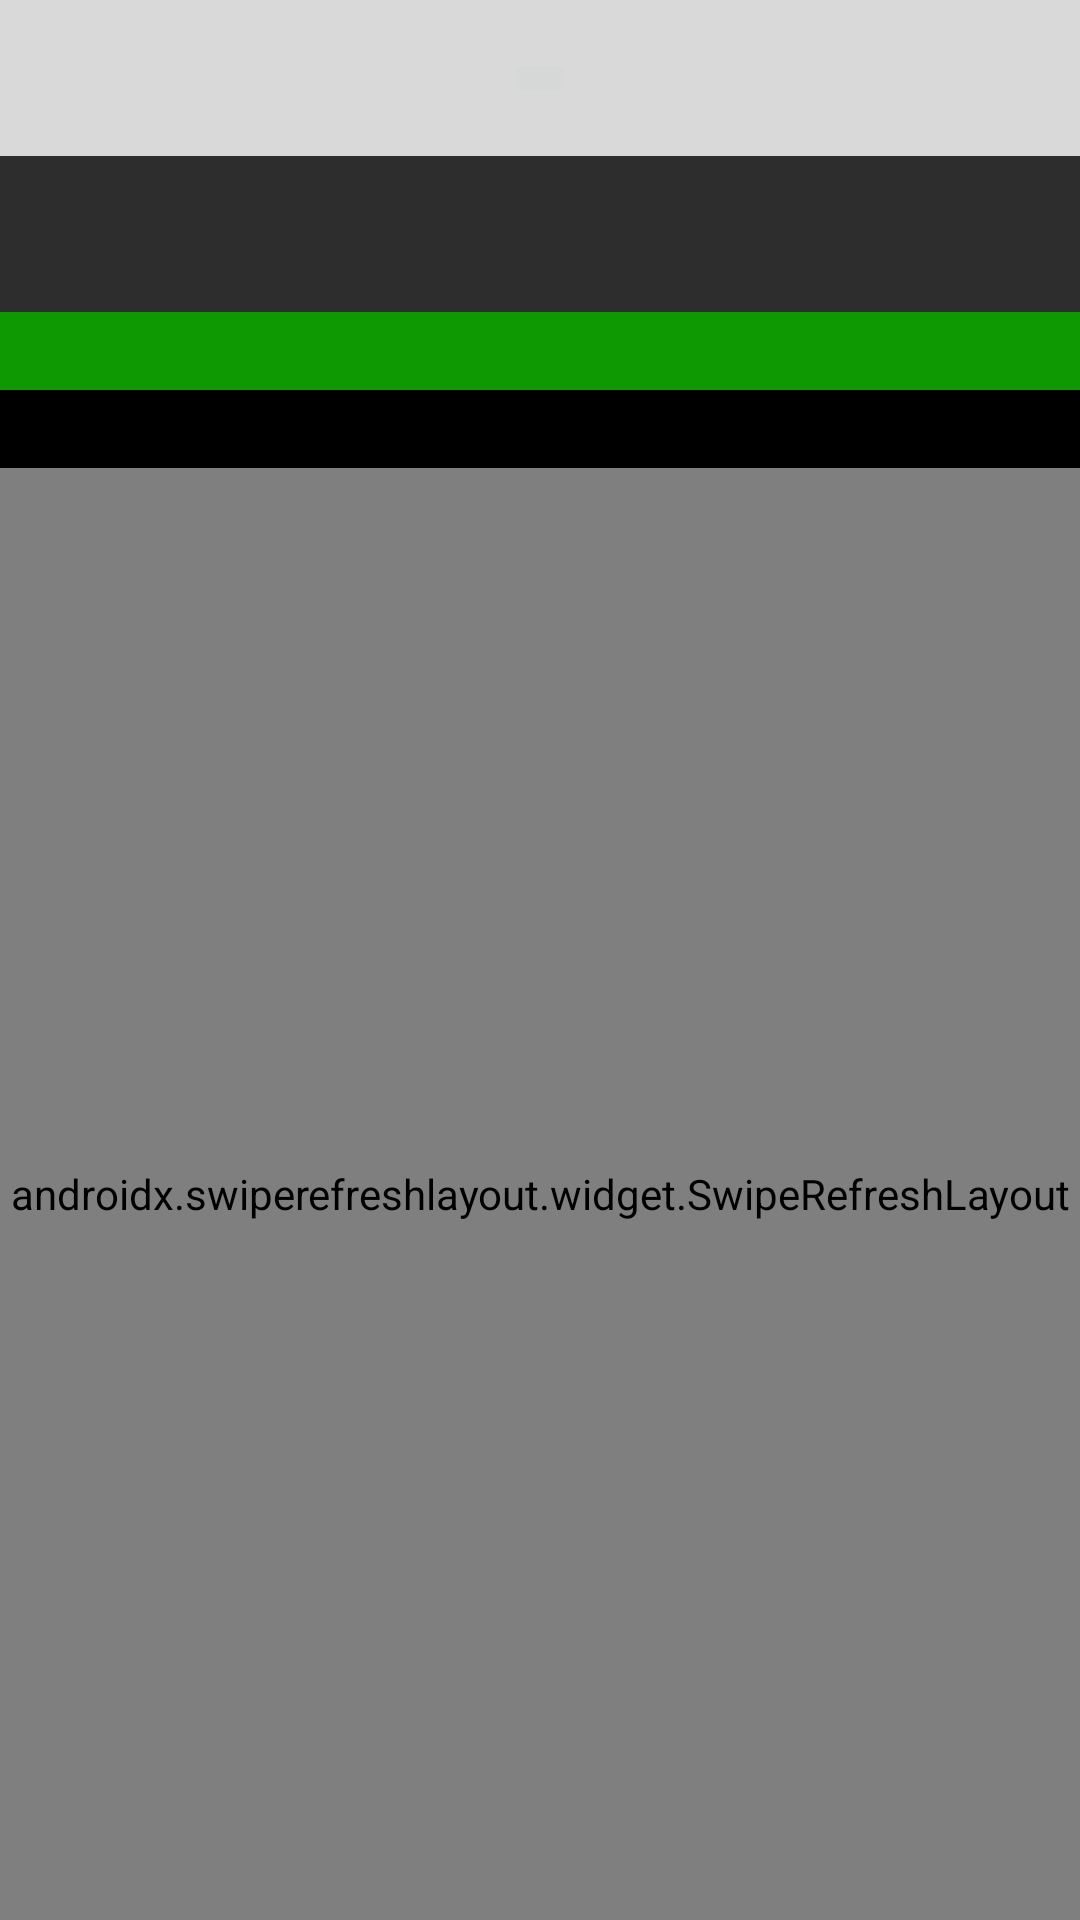

Android layout source for this screen:
<!-- AndroidManifest.xml: application theme Theme.IIMS_STUDENT_TESTIMONY_UI -->
<!-- res/layout/activity_main.xml -->
<?xml version="1.0" encoding="utf-8"?>
<androidx.constraintlayout.widget.ConstraintLayout xmlns:android="http://schemas.android.com/apk/res/android"
    xmlns:app="http://schemas.android.com/apk/res-auto"
    xmlns:tools="http://schemas.android.com/tools"
    android:id="@+id/main"
    android:layout_width="match_parent"
    android:layout_height="match_parent"
    tools:context=".MainActivity">


    <LinearLayout
        android:id="@+id/linearLayout1"
        android:layout_width="match_parent"
        android:layout_height="52dp"
        android:orientation="horizontal"
        app:layout_constraintEnd_toEndOf="parent"
        app:layout_constraintStart_toStartOf="parent"
        android:background="@color/light_gray"
        android:gravity="center"
        app:layout_constraintTop_toTopOf="parent">

        <ImageButton
            android:id="@+id/img_btn"
            android:layout_width="wrap_content"
            android:layout_height="wrap_content"
            android:src="@drawable/support_icon"/>

    </LinearLayout>


    <LinearLayout
        android:id="@+id/linearLayout2"
        android:layout_width="match_parent"
        android:layout_height="52dp"
        android:orientation="horizontal"
        app:layout_constraintEnd_toEndOf="parent"
        app:layout_constraintStart_toStartOf="parent"
        android:background="@color/gray"
        app:layout_constraintTop_toBottomOf="@+id/linearLayout1">

    </LinearLayout>


    <LinearLayout
        android:id="@+id/linearLayout3"
        android:layout_width="match_parent"
        android:layout_height="26dp"
        android:orientation="horizontal"
        app:layout_constraintEnd_toEndOf="parent"
        app:layout_constraintStart_toStartOf="parent"
        android:background="@color/green"
        app:layout_constraintTop_toBottomOf="@+id/linearLayout2">

    </LinearLayout>


    <LinearLayout
        android:id="@+id/linearLayout4"
        android:layout_width="match_parent"
        app:layout_constraintEnd_toEndOf="parent"
        app:layout_constraintStart_toStartOf="parent"
        android:layout_height="26dp"
        android:orientation="horizontal"
        android:background="@color/black"
        app:layout_constraintTop_toBottomOf="@+id/linearLayout3">

    </LinearLayout>

    <androidx.swiperefreshlayout.widget.SwipeRefreshLayout
        android:id="@+id/swipe_refresh_layout"
        android:layout_width="match_parent"
        android:layout_height="0dp"
        android:background="@color/recycler_gray"
        app:layout_constraintBottom_toBottomOf="parent"
        app:layout_constraintEnd_toEndOf="parent"
        app:layout_constraintHorizontal_bias="1.0"
        app:layout_constraintStart_toStartOf="parent"
        app:layout_constraintTop_toBottomOf="@+id/linearLayout4"
        app:layout_constraintVertical_bias="1.0">

        
        <androidx.recyclerview.widget.RecyclerView
            android:id="@+id/post_recycler"
            android:layout_width="match_parent"
            android:layout_height="0dp" />

    </androidx.swiperefreshlayout.widget.SwipeRefreshLayout>



</androidx.constraintlayout.widget.ConstraintLayout>
<!-- resources referenced by this layout -->
<resources>
  <color name="black">#FF000000</color>
  <color name="gray">#2E2D2D</color>
  <color name="green">#0E9902</color>
  <color name="light_gray">#D9D9D9</color>
  <color name="recycler_gray">#999999</color>
  <style name="Theme.IIMS_STUDENT_TESTIMONY_UI" parent="Base.Theme.IIMS_STUDENT_TESTIMONY_UI" />
  <style name="Base.Theme.IIMS_STUDENT_TESTIMONY_UI" parent="Theme.Material3.DayNight.NoActionBar">
          
          
      </style>
</resources>
